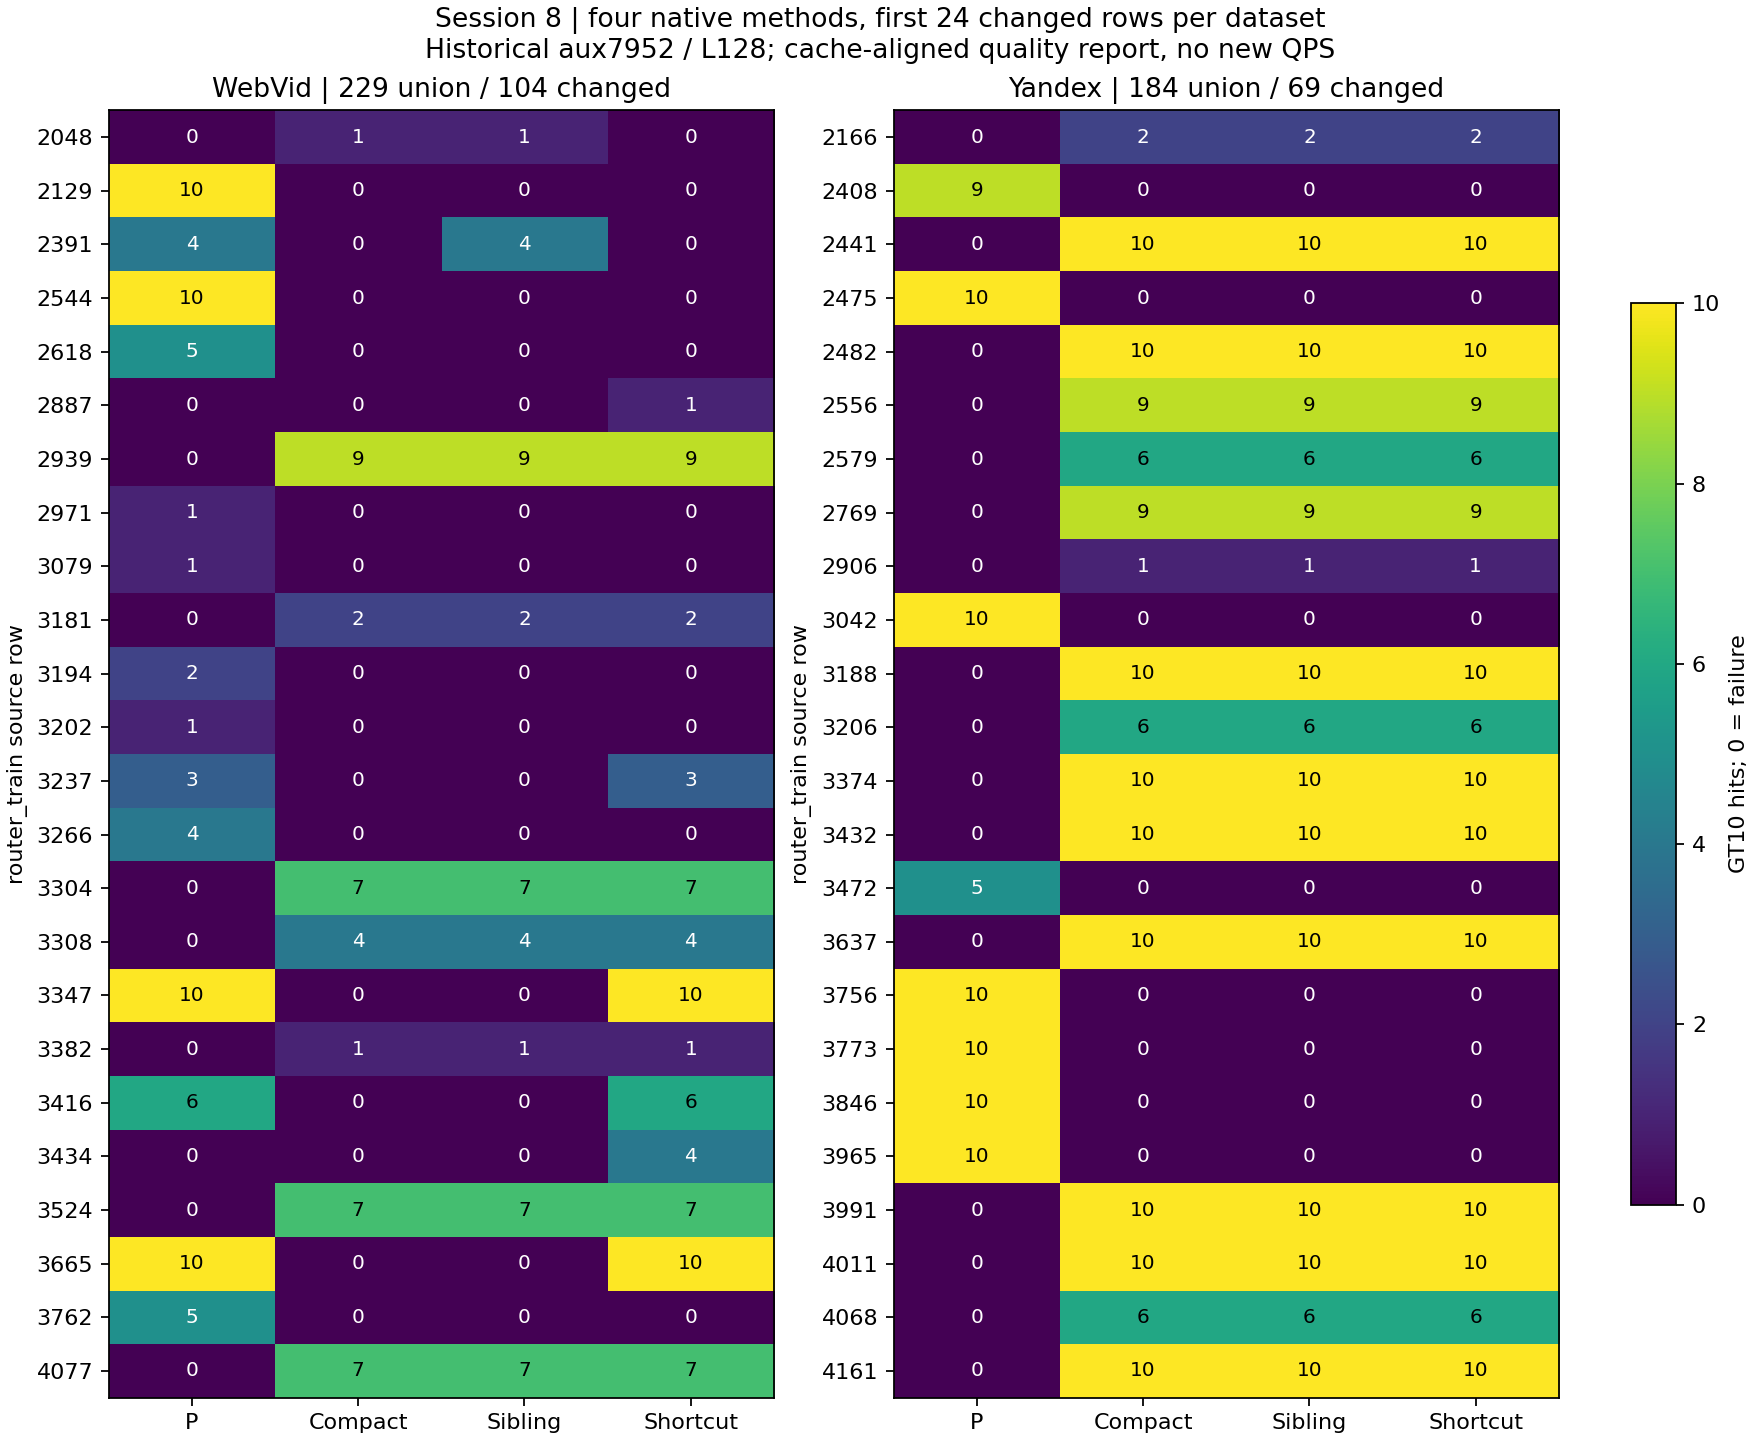

Source data for this figure (header and first rows):
dataset, namespace, source_row, changed_zero_status, GT10, baseline10_hits, baseline10_entries, baseline10_returns, compact10_hits, compact10_entries, compact10_returns, sibling10_hits, sibling10_entries, sibling10_returns, shortcut10_hits, shortcut10_entries, shortcut10_returns
webvid2_5m_light_v1, router_train, 2048, True, 398806 868562 618808 851238 994123 11667…, 0, 111167 1937441 2094995, 1082812 1937441 679673 1574594 1446469 2…, 1, 111167 811935 2094995, 746079 2362156 392080 1719802 1477522 17…, 1, 111167 811935 2094995, 746079 2362156 392080 1719802 1477522 17…, 0, 111167 811935 1937441, 1082812 1937441 679673 1574594 1446469 2…
webvid2_5m_light_v1, router_train, 2095, False, 1281354 1171386 1987414 502505 1547918 1…, 0, 654993 2228484 2410760, 2270493 921499 1442871 636430 1442338 11…, 0, 654993 989168 2410760, 2270493 921499 1442871 636430 1442338 11…, 0, 654993 989168 2410760, 2270493 921499 1442871 636430 1442338 11…, 0, 654993 989168 2410760, 2270493 921499 1442871 636430 1442338 11…
webvid2_5m_light_v1, router_train, 2112, False, 1673529 281833 512734 1440116 1995299 15…, 0, 312936 883452 2472081, 791816 117934 1130171 2126314 958130 257…, 0, 312936 883452 1186650, 791816 117934 1130171 2126314 958130 257…, 0, 312936 883452 1186650, 791816 117934 1130171 2126314 958130 257…, 0, 883452 1186650 1692274, 791816 117934 1130171 2126314 958130 257…
webvid2_5m_light_v1, router_train, 2129, True, 770267 2262975 1366442 1855222 1113140 1…, 10, 177697 1562298 2212598, 770267 2262975 1366442 1855222 1113140 1…, 0, 177697 559988 1874646, 286724 1036974 420053 1028051 319332 562…, 0, 177697 559988 1874646, 286724 1036974 420053 1028051 319332 562…, 0, 177697 559988 1874646, 286724 1036974 420053 1028051 319332 562…
webvid2_5m_light_v1, router_train, 2131, False, 1284655 416993 2490785 408524 1198344 23…, 0, 449360 973081 1376485, 162785 2002745 2124993 1434124 1183273 1…, 0, 449360 615119 1376485, 162785 2002745 2124993 1434124 1183273 1…, 0, 449360 615119 1376485, 162785 2002745 2124993 1434124 1183273 1…, 0, 449360 615119 1376485, 162785 2002745 2124993 1434124 1183273 1…
webvid2_5m_light_v1, router_train, 2173, False, 426071 615016 2349332 895811 64449 22952…, 0, 615757 876063 1825048, 239602 1223284 588005 590257 1031543 445…, 0, 615757 876063 1825048, 239602 1223284 588005 590257 1031543 445…, 0, 615757 876063 1825048, 239602 1223284 588005 590257 1031543 445…, 0, 615757 876063 1825048, 239602 1223284 588005 590257 1031543 445…
webvid2_5m_light_v1, router_train, 2189, False, 1186518 546916 894456 662993 664628 2176…, 0, 942802 1045930 1356160, 179765 1278059 1873383 942802 2326638 17…, 0, 616223 942802 1470386, 179765 1278059 1873383 942802 2326638 17…, 0, 616223 942802 1470386, 179765 1278059 1873383 942802 2326638 17…, 0, 616223 942802 1470386, 179765 1278059 1873383 942802 2326638 17…
webvid2_5m_light_v1, router_train, 2218, False, 2458913 1220259 107487 1698384 2374866 7…, 0, 581814 813436 1825911, 1621926 2299034 630724 347675 618772 130…, 0, 232472 1153987 1825911, 1621926 2299034 630724 347675 618772 130…, 0, 232472 1153987 1825911, 1621926 2299034 630724 347675 618772 130…, 0, 232472 1153987 1825911, 1621926 2299034 630724 347675 618772 130…
webvid2_5m_light_v1, router_train, 2391, True, 2230396 2440536 502852 1482158 348255 11…, 4, 352128 1482158 2461872, 2440536 1482158 348255 1916312 325516 23…, 0, 803973 824422 1817477, 1742557 199132 414996 629590 224076 2196…, 4, 352128 803973 1482158, 2440536 1482158 348255 1916312 325516 23…, 0, 803973 824422 1817477, 1742557 199132 414996 629590 224076 2196…
webvid2_5m_light_v1, router_train, 2407, False, 2219808 402860 297791 1752525 943228 240…, 0, 488731 609770 942802, 1771017 2019369 95175 1775018 2085544 17…, 0, 488731 609770 953640, 1771017 2019369 95175 1775018 2085544 17…, 0, 488731 609770 953640, 1771017 2019369 95175 1775018 2085544 17…, 0, 488731 609770 953640, 1771017 2019369 95175 1775018 2085544 17…
webvid2_5m_light_v1, router_train, 2486, False, 964531 1920435 20680 237835 1344985 2332…, 0, 449360 1352820 2094995, 962330 1548730 1410571 1580392 381881 48…, 0, 449360 1352820 2094995, 962330 1548730 1410571 1580392 381881 48…, 0, 449360 1352820 2094995, 962330 1548730 1410571 1580392 381881 48…, 0, 449360 1352820 2094995, 962330 1548730 1410571 1580392 381881 48…
webvid2_5m_light_v1, router_train, 2544, True, 2128305 786683 793212 1659991 1032571 19…, 10, 357866 613107 2315548, 2128305 786683 793212 1659991 1032571 19…, 0, 551689 613107 1399554, 2019368 563315 2161081 1191803 785328 21…, 0, 551689 613107 1399554, 2019368 563315 2161081 1191803 785328 21…, 0, 551689 613107 1399554, 2019368 563315 2161081 1191803 785328 21…
webvid2_5m_light_v1, router_train, 2618, True, 1611173 2207503 490365 544700 327626 970…, 5, 56727 803973 1494815, 1611173 544700 327626 973548 1473345 689…, 0, 56727 803973 1627796, 934461 926802 927811 1976091 201658 1851…, 0, 56727 803973 1627796, 934461 926802 927811 1976091 201658 1851…, 0, 56727 803973 1627796, 934461 926802 927811 1976091 201658 1851…
webvid2_5m_light_v1, router_train, 2665, False, 485286 2121339 577522 2349811 1455744 21…, 0, 243146 1088774 2375220, 507955 1665403 1890745 1529 1849652 7043…, 0, 243146 1088774 2375220, 507955 1665403 1890745 1529 1849652 7043…, 0, 243146 1088774 2375220, 507955 1665403 1890745 1529 1849652 7043…, 0, 243146 1088774 2375220, 507955 1665403 1890745 1529 1849652 7043…
webvid2_5m_light_v1, router_train, 2819, False, 691957 2002878 821518 1085431 2410395 37…, 0, 313619 767405 929935, 1425859 1709903 514997 17666 417827 1403…, 0, 313619 767405 929935, 1425859 1709903 514997 17666 417827 1403…, 0, 313619 767405 929935, 1425859 1709903 514997 17666 417827 1403…, 0, 313619 767405 929935, 1425859 1709903 514997 17666 417827 1403…
webvid2_5m_light_v1, router_train, 2887, True, 809893 1936606 1510964 1338063 1066415 1…, 0, 801486 889261 1898485, 1191720 103506 1515696 1594438 2279199 1…, 0, 609770 889261 1627796, 1191720 103506 1515696 1594438 2279199 5…, 0, 889261 1627796 1898485, 1191720 103506 1515696 1594438 2279199 5…, 1, 809893 889261 1627796, 809893 1191720 103506 1515696 1594438 22…
webvid2_5m_light_v1, router_train, 2939, True, 821454 1259748 980838 2113059 131739 148…, 0, 1240320 1573127 2034908, 1553359 102685 857375 2032249 426170 175…, 9, 1633605 2012885 2249237, 821454 1259748 980838 131739 1483250 185…, 9, 1633605 2012885 2249237, 821454 1259748 980838 131739 1483250 185…, 9, 1633605 2012885 2249237, 821454 1259748 980838 131739 1483250 185…
webvid2_5m_light_v1, router_train, 2959, False, 2486627 410577 768847 1448697 1489177 19…, 0, 616223 942802 1356160, 1977867 375888 202190 1098970 2292705 23…, 0, 616223 803973 942802, 1977867 375888 202190 1098970 2292705 23…, 0, 616223 803973 942802, 1977867 375888 202190 1098970 2292705 23…, 0, 616223 803973 942802, 1977867 375888 202190 1098970 2292705 23…
webvid2_5m_light_v1, router_train, 2971, True, 40046 1751761 674030 679590 1995861 2494…, 1, 616223 942802 1356160, 1751761 1811628 1500509 2395229 2415683 …, 0, 616223 803973 942802, 2395229 2415683 2112570 991526 1722009 1…, 0, 616223 803973 942802, 2395229 2415683 2112570 991526 1722009 1…, 0, 616223 803973 942802, 2395229 2415683 2112570 991526 1722009 1…
webvid2_5m_light_v1, router_train, 2979, False, 507638 2210933 905456 2110027 516968 512…, 0, 317025 942802 1356160, 2285545 358578 1402337 105612 1987496 14…, 0, 123494 803973 2468629, 2285545 358578 1402337 105612 1987496 14…, 0, 123494 803973 2468629, 2285545 358578 1402337 105612 1987496 14…, 0, 123494 803973 2468629, 2285545 358578 1402337 105612 1987496 14…
webvid2_5m_light_v1, router_train, 2983, False, 1115074 1553848 705231 1828414 1309203 3…, 0, 172133 803973 1186174, 1951130 1360750 913139 619746 290238 222…, 0, 123494 803973 1186174, 1951130 1360750 913139 619746 290238 222…, 0, 123494 803973 1186174, 1951130 1360750 913139 619746 290238 222…, 0, 123494 803973 1186174, 1951130 1360750 913139 619746 290238 222…
webvid2_5m_light_v1, router_train, 3079, True, 774791 2228262 1436517 764635 1349957 13…, 1, 981549 1810721 1988898, 774791 281203 333686 614082 1229819 1691…, 0, 445987 981549 1914135, 281203 1522785 333686 614082 1229819 169…, 0, 445987 981549 1914135, 281203 1522785 333686 614082 1229819 169…, 0, 445987 981549 1914135, 281203 1522785 333686 614082 1229819 169…
webvid2_5m_light_v1, router_train, 3103, False, 1080253 1473810 240261 1649359 1683088 2…, 0, 455927 1186174 2203728, 1002438 107986 978699 1817801 2094895 60…, 0, 455927 519167 2203728, 1002438 107986 978699 1817801 2094895 60…, 0, 455927 519167 2203728, 1002438 107986 978699 1817801 2094895 60…, 0, 455927 519167 2203728, 1002438 107986 978699 1817801 2094895 60…
webvid2_5m_light_v1, router_train, 3120, False, 923865 2156644 1150869 303720 1860056 24…, 0, 352128 417482 2203728, 2019005 349371 980030 975692 1928152 170…, 0, 352128 615119 2203728, 2019005 349371 980030 975692 1928152 170…, 0, 352128 615119 2203728, 2019005 349371 980030 975692 1928152 170…, 0, 352128 615119 2203728, 2019005 349371 980030 975692 1928152 170…
webvid2_5m_light_v1, router_train, 3181, True, 2311766 2298130 2175640 1450340 1022687 …, 0, 551689 1445811 1633605, 217950 1620326 706834 2268121 2385960 32…, 2, 412255 1498295 2469313, 2175640 97724 2494745 2291757 852043 485…, 2, 412255 1498295 2469313, 2175640 97724 2494745 2291757 852043 485…, 2, 412255 1498295 2469313, 2175640 97724 2494745 2291757 852043 485…
webvid2_5m_light_v1, router_train, 3194, True, 790820 1492350 997496 821616 20838 14094…, 2, 33166 820047 2118784, 821616 820047 1353612 1545353 2118784 63…, 0, 721951 990434 1094544, 2017907 1165602 2176720 978149 1862155 1…, 0, 721951 990434 1094544, 2017907 1165602 2176720 978149 1862155 1…, 0, 721951 990434 1094544, 2017907 1165602 2176720 978149 1862155 1…
webvid2_5m_light_v1, router_train, 3202, True, 77998 2185 672302 1910356 1801686 178984…, 1, 366816 1554192 1817477, 1484832 2466125 186655 2086968 1397074 3…, 0, 563610 1078308 1817477, 1229997 781467 1701878 1721719 33031 280…, 0, 563610 1078308 1817477, 1229997 781467 1701878 1721719 33031 280…, 0, 563610 1078308 1817477, 1229997 781467 1701878 1721719 33031 280…
webvid2_5m_light_v1, router_train, 3237, True, 1482158 2440536 1626174 687371 632100 23…, 3, 615119 1186174 1482158, 1482158 2440536 2348078 1342091 490160 7…, 0, 615119 1186174 2342658, 1342091 490160 779826 1609262 1444232 13…, 0, 615119 1186174 2342658, 1342091 490160 779826 1609262 1444232 13…, 3, 615119 1186174 1482158, 1482158 2440536 2348078 1342091 490160 7…
webvid2_5m_light_v1, router_train, 3266, True, 1569298 519973 370908 771612 861193 1287…, 4, 803973 824422 1498295, 1569298 771612 1287961 874679 743961 293…, 0, 803973 1498295 2469313, 743961 742731 2457500 1316549 508201 559…, 0, 803973 1498295 2469313, 743961 742731 2457500 1316549 508201 559…, 0, 803973 1498295 2469313, 743961 742731 2457500 1316549 508201 559…
webvid2_5m_light_v1, router_train, 3304, True, 46318 1227194 1970432 1280995 489433 201…, 0, 1515443 2228484 2333714, 860485 1719922 788251 628472 2326361 116…, 7, 2969 1515443 2228484, 46318 1227194 1280995 2019234 338115 332…, 7, 2969 1515443 2228484, 46318 1227194 1280995 2019234 338115 332…, 7, 2969 1515443 2228484, 46318 1227194 1280995 2019234 338115 332…
webvid2_5m_light_v1, router_train, 3308, True, 493197 1699112 2487729 1330232 236173 17…, 0, 5152 370141 1096571, 1871237 2150984 1970234 1668357 2395146 …, 4, 370141 1043284 1096571, 493197 1759662 1300428 198207 1871237 84…, 4, 370141 1043284 1096571, 493197 1759662 1300428 198207 1871237 84…, 4, 370141 1043284 1096571, 493197 1759662 1300428 198207 1871237 84…
webvid2_5m_light_v1, router_train, 3315, False, 51474 2040171 2087592 1472842 1670445 58…, 0, 21628 418092 618736, 2148873 1999772 374685 1923057 550314 21…, 0, 21628 418092 618736, 2148873 1999772 374685 1923057 550314 21…, 0, 21628 418092 618736, 2148873 1999772 374685 1923057 550314 21…, 0, 21628 418092 618736, 2148873 1999772 374685 1923057 550314 21…
webvid2_5m_light_v1, router_train, 3321, False, 2427790 1273491 974834 1516111 1926398 1…, 0, 754335 1186650 2289860, 327299 782573 130843 117203 2159846 2328…, 0, 754335 1186650 2289860, 327299 782573 130843 117203 2159846 2328…, 0, 754335 1186650 2289860, 327299 782573 130843 117203 2159846 2328…, 0, 754335 1186650 2289860, 327299 782573 130843 117203 2159846 2328…
webvid2_5m_light_v1, router_train, 3330, False, 1781615 2441697 18147 1411995 388083 124…, 0, 138310 370513 1809078, 187975 1032948 552 586567 2472781 412436…, 0, 138310 1817477 2114952, 187975 1032948 552 586567 2472781 412436…, 0, 138310 1817477 2114952, 187975 1032948 552 586567 2472781 412436…, 0, 138310 1817477 2114952, 187975 1032948 552 586567 2472781 412436…
webvid2_5m_light_v1, router_train, 3332, False, 451425 1113745 1760171 136813 1047685 13…, 0, 376076 1054538 1869327, 1280110 1649094 776587 2403764 1834553 7…, 0, 797468 1054538 1869327, 1280110 1649094 776587 2403764 1834553 7…, 0, 797468 1054538 1869327, 1280110 1649094 776587 2403764 1834553 7…, 0, 797468 1054538 1869327, 1280110 1649094 776587 2403764 1834553 7…
webvid2_5m_light_v1, router_train, 3347, True, 47623 928904 1642981 108149 2355101 2298…, 10, 1324496 1444189 1638892, 47623 928904 1642981 108149 2355101 2298…, 0, 56727 803973 2468629, 838525 1489388 573878 1899390 1086483 19…, 0, 56727 803973 2468629, 838525 1489388 573878 1899390 1086483 19…, 10, 1324496 1444189 1638892, 47623 928904 1642981 108149 2355101 2298…
webvid2_5m_light_v1, router_train, 3370, False, 1197313 1619897 1196372 1640352 428630 1…, 0, 283495 883452 2015422, 303844 1543587 2077655 1211263 732883 24…, 0, 283495 883452 2015422, 303844 1543587 2077655 1211263 732883 24…, 0, 283495 883452 2015422, 303844 1543587 2077655 1211263 732883 24…, 0, 283495 883452 2015422, 303844 1543587 2077655 1211263 732883 24…
webvid2_5m_light_v1, router_train, 3382, True, 1752231 483317 1426980 1643115 493469 19…, 0, 485221 1240320 2034908, 2357247 2472873 2034908 1904632 2376942 …, 1, 1240320 1454418 2249237, 1638302 2472873 1904632 2376942 468142 8…, 1, 1240320 1454418 2249237, 1638302 2472873 1904632 2376942 468142 8…, 1, 1240320 1454418 2249237, 1638302 2472873 1904632 2376942 468142 8…
webvid2_5m_light_v1, router_train, 3416, True, 1190907 1677413 106758 257682 597904 243…, 6, 559988 686250 791191, 1677413 106758 597904 243508 321993 1023…, 0, 449518 559988 1874646, 2481113 1387858 1386547 267121 2077295 5…, 0, 449518 559988 1874646, 2481113 1387858 1386547 267121 2077295 5…, 6, 559988 686250 791191, 1677413 106758 597904 243508 321993 1023…
webvid2_5m_light_v1, router_train, 3434, True, 2012454 1829041 898541 1895147 949534 90…, 0, 581814 801486 1898485, 953284 1073646 1651079 2097361 1898485 1…, 0, 721951 1692274 1898485, 953284 1073646 1651079 2097361 1898485 1…, 0, 721951 1692274 1898485, 953284 1073646 1651079 2097361 1898485 1…, 4, 721951 1627796 1898485, 2012454 1895147 949534 909754 1627796 24…
webvid2_5m_light_v1, router_train, 3475, False, 1563827 1934458 2094801 1310088 1889563 …, 0, 440686 1186174 1498295, 837049 2351835 369256 529948 1232290 356…, 0, 803973 824422 1817477, 837049 2351835 369256 529948 1232290 356…, 0, 803973 824422 1817477, 837049 2351835 369256 529948 1232290 356…, 0, 803973 824422 1817477, 837049 2351835 369256 529948 1232290 356…
webvid2_5m_light_v1, router_train, 3524, True, 1351647 1760154 1821087 1817174 1443633 …, 0, 317025 758867 865795, 724844 350024 1841878 2052161 1876086 31…, 7, 373784 871777 1528528, 1351647 1760154 1821087 1443633 1566732 …, 7, 373784 871777 1528528, 1351647 1760154 1821087 1443633 1566732 …, 7, 373784 871777 1528528, 1351647 1760154 1821087 1443633 1566732 …
webvid2_5m_light_v1, router_train, 3665, True, 48460 945238 1469470 556126 1403620 2778…, 10, 1078308 1692274 2333714, 48460 945238 1469470 556126 1403620 2778…, 0, 648275 1078308 2333714, 555225 2411593 68927 799369 1286604 2188…, 0, 648275 1078308 2333714, 555225 2411593 68927 799369 1286604 2188…, 10, 648275 1078308 1692274, 48460 945238 1469470 556126 1403620 2778…
webvid2_5m_light_v1, router_train, 3679, False, 1110225 415592 686813 1546709 242320 193…, 0, 609770 942802 1356160, 2344648 396411 972479 235441 1082062 865…, 0, 803973 1470386 2468629, 2344648 396411 972479 235441 1082062 865…, 0, 803973 1470386 2468629, 2344648 396411 972479 235441 1082062 865…, 0, 803973 1470386 2468629, 2344648 396411 972479 235441 1082062 865…
webvid2_5m_light_v1, router_train, 3687, False, 1847709 1937588 832504 1906441 1909358 2…, 0, 123494 172133 824422, 1363223 550615 415603 1421537 1018348 22…, 0, 123494 317025 824422, 2268938 1363223 550615 415603 1421537 10…, 0, 123494 317025 824422, 2268938 1363223 550615 415603 1421537 10…, 0, 123494 317025 824422, 2268938 1363223 550615 415603 1421537 10…
webvid2_5m_light_v1, router_train, 3722, False, 948330 276881 2247783 276182 1888382 207…, 0, 100431 373190 1528528, 548872 1734222 526268 1051851 336488 152…, 0, 100431 373190 1755826, 548872 1734222 526268 1051851 336488 152…, 0, 100431 373190 1755826, 548872 1734222 526268 1051851 336488 152…, 0, 100431 373190 1755826, 548872 1734222 526268 1051851 336488 152…
webvid2_5m_light_v1, router_train, 3762, True, 1698642 1795802 2005975 1161016 3133 196…, 5, 488731 609770 942802, 1161016 1964403 136158 652387 743600 581…, 0, 803973 824422 2469313, 1859734 918257 912562 1117006 851195 649…, 0, 803973 824422 2469313, 1859734 918257 912562 1117006 851195 649…, 0, 803973 824422 2469313, 1859734 918257 912562 1117006 851195 649…
webvid2_5m_light_v1, router_train, 3818, False, 831094 1536429 905097 2229516 565766 223…, 0, 123494 803973 2469313, 1861753 1644111 986285 1326128 475438 15…, 0, 123494 803973 2469313, 1861753 1644111 986285 1326128 475438 15…, 0, 123494 803973 2469313, 1861753 1644111 986285 1326128 475438 15…, 0, 123494 803973 2469313, 1861753 1644111 986285 1326128 475438 15…
webvid2_5m_light_v1, router_train, 3847, False, 820357 2099797 2199995 1442965 1030133 1…, 0, 469669 494986 551689, 1449004 925623 2258384 2159212 1740171 2…, 0, 458694 2051142 2342658, 1449004 925623 2258384 2159212 1740171 2…, 0, 940969 1633605 2342658, 1449004 925623 2258384 2159212 1740171 2…, 0, 458694 2051142 2342658, 1449004 925623 2258384 2159212 1740171 2…
webvid2_5m_light_v1, router_train, 3849, False, 1867366 1369773 1340997 760544 241846 69…, 0, 243146 2025032 2375220, 1501572 135383 255851 1653298 1464173 76…, 0, 243146 2025032 2375220, 1501572 135383 255851 1653298 1464173 76…, 0, 243146 2025032 2375220, 1501572 135383 255851 1653298 1464173 76…, 0, 243146 2025032 2375220, 1501572 135383 255851 1653298 1464173 76…
webvid2_5m_light_v1, router_train, 3892, False, 978463 1197101 1715117 702955 1336717 24…, 0, 609770 616223 803973, 1505195 591702 1694300 1253403 2027389 1…, 0, 123494 609770 803973, 1505195 591702 1694300 1253403 2027389 1…, 0, 123494 609770 803973, 1505195 591702 1694300 1253403 2027389 1…, 0, 123494 609770 803973, 1505195 591702 1694300 1253403 2027389 1…
webvid2_5m_light_v1, router_train, 3906, False, 1623399 1254540 2196868 1299564 457962 2…, 0, 577386 929935 1793459, 590408 233725 540844 1703369 2326432 570…, 0, 370141 1793459 2437458, 590408 233725 540844 1703369 2326432 570…, 0, 370141 1793459 2437458, 590408 233725 540844 1703369 2326432 570…, 0, 370141 1793459 2437458, 590408 233725 540844 1703369 2326432 570…
webvid2_5m_light_v1, router_train, 4047, False, 198760 2230834 1799120 1734480 1469164 1…, 0, 317025 468931 1045930, 2103387 975242 1781399 1149942 662325 29…, 0, 373784 2012885 2237268, 2103387 975242 1781399 1149942 662325 29…, 0, 373784 2012885 2237268, 2103387 975242 1781399 1149942 662325 29…, 0, 373784 1186650 2237268, 2103387 975242 1781399 1149942 662325 29…
webvid2_5m_light_v1, router_train, 4077, True, 253101 2210887 461083 956597 2453064 515…, 0, 1043284 1137025 1466758, 2365076 1996830 1190113 1735658 2000524 …, 7, 494986 1137025 2167547, 253101 461083 956597 2453064 515171 1198…, 7, 494986 1137025 2167547, 253101 461083 956597 2453064 515171 1198…, 7, 494986 1137025 2167547, 253101 461083 956597 2453064 515171 1198…
webvid2_5m_light_v1, router_train, 4108, False, 164707 2245943 658745 421090 637911 3241…, 0, 488731 609770 942802, 250445 1059362 8283 212960 1510964 67527…, 0, 488731 803973 1470386, 250445 1059362 8283 212960 1510964 67527…, 0, 488731 803973 1470386, 250445 1059362 8283 212960 1510964 67527…, 0, 488731 803973 1470386, 250445 1059362 8283 212960 1510964 67527…
webvid2_5m_light_v1, router_train, 4118, True, 1446266 2244619 1303327 1129661 1410722 …, 0, 1275766 1573127 1888769, 1168547 1033943 649294 857375 188993 284…, 5, 665317 1106230 2310769, 1446266 1410722 866642 174578 1317438 18…, 5, 665317 1106230 2310769, 1446266 1410722 866642 174578 1317438 18…, 5, 665317 2019351 2310769, 1446266 1410722 866642 174578 1317438 18…
webvid2_5m_light_v1, router_train, 4125, True, 2151797 895563 1352677 851647 2286024 39…, 0, 21628 469669 494986, 217518 1724921 543788 453550 982434 2422…, 4, 313619 613107 2051142, 895563 2286024 420524 1621541 2011987 15…, 4, 313619 613107 2051142, 895563 2286024 420524 1621541 2011987 15…, 4, 313619 552883 613107, 895563 2286024 420524 1621541 2011987 15…
webvid2_5m_light_v1, router_train, 4130, False, 729603 2145088 2183180 279153 1597822 14…, 0, 782180 996563 2333553, 2099312 2395318 733043 317691 345389 222…, 0, 782180 1059544 1170396, 2099312 1356837 2395318 733043 317691 34…, 0, 782180 1059544 1170396, 2099312 1356837 2395318 733043 317691 34…, 0, 782180 1059544 1170396, 2099312 1356837 2395318 733043 317691 34…
webvid2_5m_light_v1, router_train, 4159, False, 685176 169583 2437513 1741960 1288608 16…, 0, 1186174 1498295 2469313, 322495 2222926 432386 2477674 2324415 72…, 0, 676905 1186174 1498295, 322495 2222926 432386 2477674 2324415 72…, 0, 676905 1186174 1498295, 322495 2222926 432386 2477674 2324415 72…, 0, 676905 1186174 1498295, 322495 2222926 432386 2477674 2324415 72…
webvid2_5m_light_v1, router_train, 4278, True, 1642357 1149599 1976528 1213810 1150348 …, 8, 1662742 2236590 2470568, 1642357 1149599 1976528 1213810 2013116 …, 0, 1145491 1323775 1649223, 470956 2024287 406599 2188670 236223 114…, 0, 1145491 1323775 1649223, 470956 2024287 406599 2188670 236223 114…, 0, 1145491 1323775 1649223, 470956 2024287 406599 2188670 236223 114…
... 353 more rows
